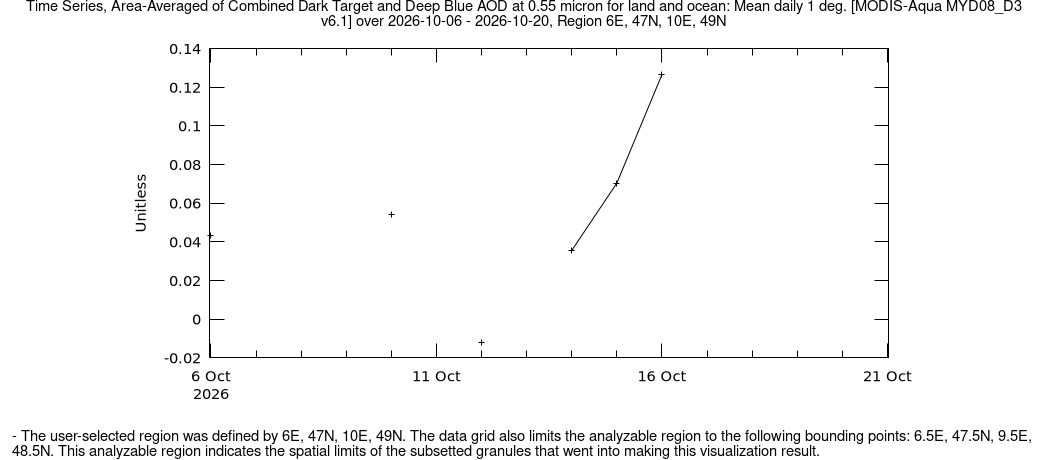

Source data for this figure (header and first rows):
Title:, Time Series, Area-Averaged of Combined D…
User Start Date:, 2026-10-06T00:00:00Z
User End Date:, 2026-10-20T23:59:59Z
User Bounding Box:, 6,47,10,49
Data Bounding Box:, 6.5,47.5,9.5,48.5
URL to Reproduce Results:, https://giovanni.gsfc.nasa.gov/giovanni/…
Fill Value (mean_MYD08_D3_6_1_AOD_550_Da…, -9999
time, mean_MYD08_D3_6_1_AOD_550_Dark_Target_De…
2026-10-06, 0.04325
2026-10-07, -9999
2026-10-08, -9999
2026-10-09, -9999
2026-10-10, 0.054
2026-10-11, -9999
2026-10-12, -0.01191
2026-10-13, -9999
2026-10-14, 0.03549
2026-10-15, 0.07036
2026-10-16, 0.1265
2026-10-17, -9999
2026-10-18, -9999
2026-10-19, -9999
2026-10-20, -9999
